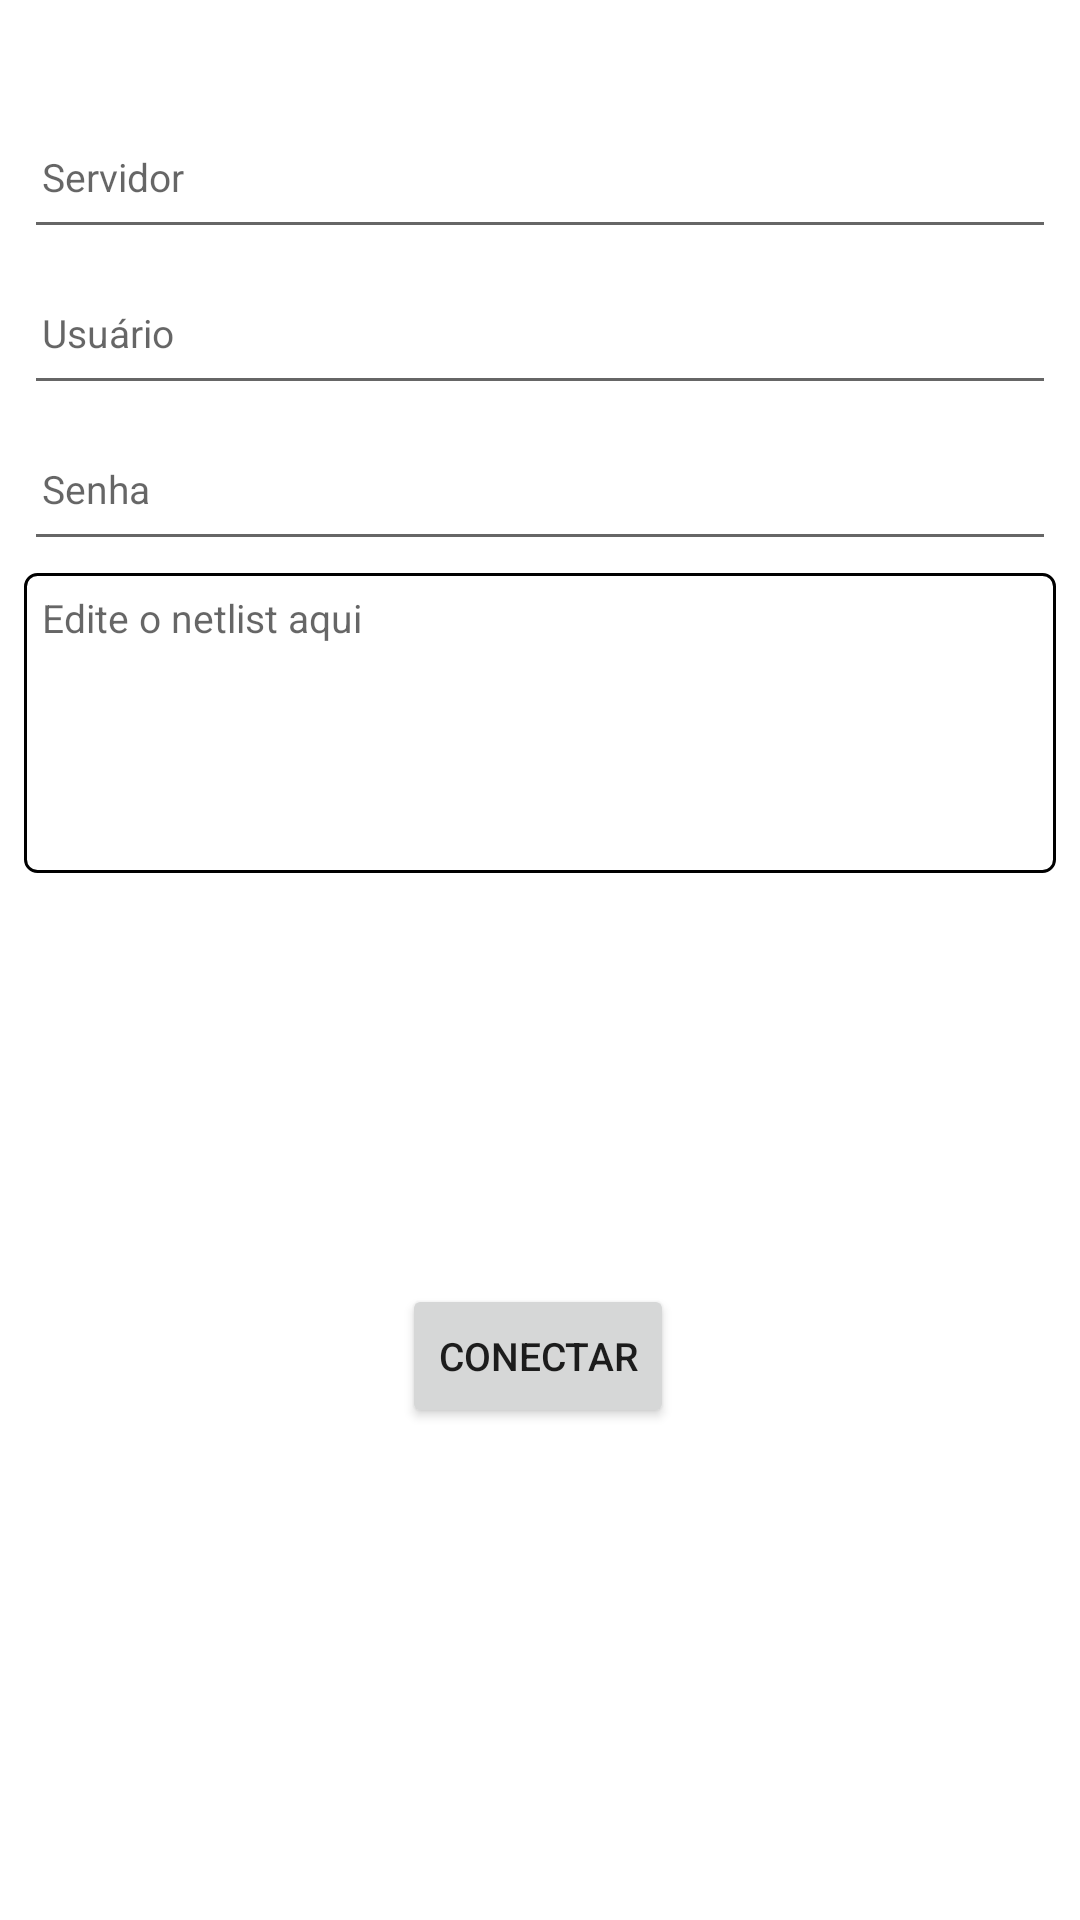

Reconstruct the res/layout file that produces this screen, plus the resources it refers to.
<!-- AndroidManifest.xml: application theme Theme.Tcc -->
<!-- res/layout/fragment_simulador.xml -->
<?xml version="1.0" encoding="utf-8"?>
<androidx.constraintlayout.widget.ConstraintLayout xmlns:android="http://schemas.android.com/apk/res/android"
    xmlns:app="http://schemas.android.com/apk/res-auto"
    xmlns:tools="http://schemas.android.com/tools"
    android:layout_width="match_parent"
    android:layout_height="match_parent"
    android:padding="8dp"
    tools:context=".ui.simulador.SimuladorFragment">

    <TextView
        android:id="@+id/text_dashboard"
        android:layout_width="0dp"
        android:layout_height="wrap_content"
        android:textAlignment="center"
        android:textSize="14sp"
        android:layout_marginTop="4dp"
        app:layout_constraintEnd_toEndOf="parent"
        app:layout_constraintStart_toStartOf="parent"
        app:layout_constraintTop_toTopOf="parent" />

    <EditText
        android:id="@+id/editTextServidor"
        android:layout_width="0dp"
        android:layout_height="wrap_content"
        android:layout_marginTop="4dp"
        android:hint="Servidor"
        android:inputType="text"
        android:minHeight="48dp"
        android:textSize="13sp"
        android:padding="6dp"
        app:layout_constraintEnd_toEndOf="parent"
        app:layout_constraintStart_toStartOf="parent"
        app:layout_constraintTop_toBottomOf="@+id/text_dashboard" />

    <EditText
        android:id="@+id/editTextUsuario"
        android:layout_width="0dp"
        android:layout_height="wrap_content"
        android:layout_marginTop="4dp"
        android:hint="Usuário"
        android:inputType="text"
        android:minHeight="48dp"
        android:padding="6dp"
        android:textSize="13sp"
        app:layout_constraintEnd_toEndOf="parent"
        app:layout_constraintStart_toStartOf="parent"
        app:layout_constraintTop_toBottomOf="@+id/editTextServidor" />

    <EditText
        android:id="@+id/editTextSenha"
        android:layout_width="0dp"
        android:layout_height="wrap_content"
        android:layout_marginTop="4dp"
        android:hint="Senha"
        android:inputType="textPassword"
        android:minHeight="48dp"
        android:padding="6dp"
        android:textSize="13sp"
        app:layout_constraintEnd_toEndOf="parent"
        app:layout_constraintStart_toStartOf="parent"
        app:layout_constraintTop_toBottomOf="@+id/editTextUsuario" />

    <ScrollView
        android:id="@+id/scrollView"
        android:layout_width="0dp"
        android:layout_height="0dp"
        android:layout_marginTop="4dp"
        app:layout_constraintEnd_toEndOf="parent"
        app:layout_constraintHeight_percent="0.4"
        app:layout_constraintStart_toStartOf="parent"
        app:layout_constraintTop_toBottomOf="@+id/editTextSenha">

        <EditText
            android:id="@+id/editTextNetlist"
            android:layout_width="match_parent"
            android:layout_height="wrap_content"
            android:background="@drawable/borda"
            android:gravity="top"
            android:hint="Edite o netlist aqui"
            android:inputType="textMultiLine"
            android:minHeight="100dp"
            android:padding="6dp"
            android:textSize="13sp" />
    </ScrollView>

    <Button
        android:id="@+id/buttonConectar"
        android:layout_width="wrap_content"
        android:layout_height="48dp"
        android:layout_marginBottom="156dp"
        android:text="Conectar"
        android:textSize="13sp"
        app:layout_constraintBottom_toBottomOf="parent"
        app:layout_constraintEnd_toEndOf="parent"
        app:layout_constraintHorizontal_bias="0.498"
        app:layout_constraintStart_toStartOf="parent" />

</androidx.constraintlayout.widget.ConstraintLayout>
<!-- resources referenced by this layout -->
<resources>
  <!-- drawable borda (drawable) -->
  <?xml version="1.0" encoding="utf-8"?>
  <shape xmlns:android="http://schemas.android.com/apk/res/android">
      <solid android:color="@android:color/transparent" />
      <stroke
          android:width="1dp"
          android:color="#000000" /> 
      <corners android:radius="4dp" /> 
      <padding
          android:left="10dp"
          android:top="10dp"
          android:right="10dp"
          android:bottom="10dp" />
  </shape>
  <style name="Theme.Tcc" parent="Theme.MaterialComponents.DayNight.DarkActionBar">
          
          <item name="colorPrimary">@color/purple_500</item>
          <item name="colorPrimaryVariant">@color/purple_700</item>
          <item name="colorOnPrimary">@color/white</item>
          
          <item name="colorSecondary">@color/teal_200</item>
          <item name="colorSecondaryVariant">@color/teal_700</item>
          <item name="colorOnSecondary">@color/black</item>
          
          <item name="android:statusBarColor">?attr/colorPrimaryVariant</item>
          
      </style>
  <!-- not gathered from this repository: default colours our renderer supplied (Android Studio template values) -->
  <color name="purple_500">#FF6200EE</color>
  <color name="purple_700">#FF3700B3</color>
  <color name="teal_200">#FF03DAC5</color>
  <color name="teal_700">#FF018786</color>
  <color name="black">#FF000000</color>
  <color name="white">#FFFFFFFF</color>
</resources>
